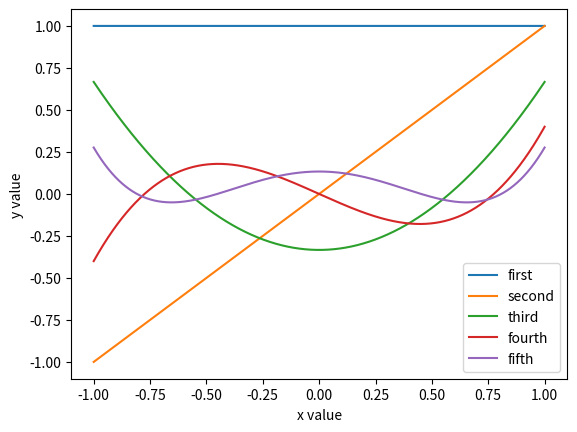
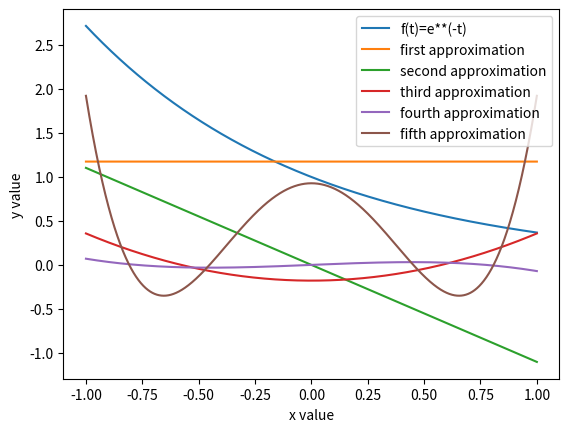

Recreate these plots in Python, in order.
import numpy as np
from scipy.integrate import quad
from matplotlib import pyplot as plt

# part A
polynomials = np.zeros((5,10000), dtype=np.float64)
step = np.linspace(-1,1, num=10000)
for i in range(5):
    for j in range(10000):
        if i==0:
            polynomials[i,j] = 1
        if i==1:
            polynomials[i,j] = step[j]
        if i==2:
            polynomials[i,j] = step[j]**2 - (1/3)
        if i==3:
            polynomials[i,j] = step[j]**3 - 3*step[j]/5
        if i==4:
            polynomials[i,j] = step[j]**4 - (6/7)*(step[j]**2) +(2/15)
plt.figure('Legrande Polynomials by using Gram-Schmidt')
plt.plot(step, polynomials[0,:], label='first')
plt.plot(step, polynomials[1,:], label='second')
plt.plot(step, polynomials[2,:], label='third')
plt.plot(step, polynomials[3,:], label='fourth')
plt.plot(step, polynomials[4,:], label='fifth')
plt.xlabel('x value')
plt.ylabel('y value')
plt.legend()
plt.show()

# part B
# Calculating coefficients
def y_0(x):
    return 1
def y_1(x):
    return x
def y_2(x):
    return x**2 - (1/3)
def y_3(x):
    return x**3 - (3/5)*x
def y_4(x):
    return x**4 - (6/7)*(x**2) + (2/15)
def f_n(x):
    return np.exp(-x)
    
c0 = quad(lambda x: y_0(x)*f_n(x), -1, 1)[0]/quad(lambda x: y_0(x)*y_0(x), -1, 1)[0]
c1 = quad(lambda x: y_1(x)*f_n(x), -1, 1)[0]/quad(lambda x: y_1(x)*y_1(x), -1, 1)[0]
c2 = quad(lambda x: y_2(x)*f_n(x), -1, 1)[0]/quad(lambda x: y_2(x)*y_2(x), -1, 1)[0]
c3 = quad(lambda x: y_3(x)*f_n(x), -1, 1)[0]/quad(lambda x: y_3(x)*y_3(x), -1, 1)[0]
c4 = quad(lambda x: y_4(x)*f_n(x), -1, 1)[0]/quad(lambda x: y_4(x)*y_4(x), -1, 1)[0]
check = [c0, c1, c2, c3, c4]

# Plot f(t) and the approximation
eToThePowMinusT = [np.exp(-x) for x in step]
plt.figure('f(t)=np.exp(-t) approximation')
plt.plot(step, eToThePowMinusT, label='f(t)=e**(-t)')
plt.plot(step, polynomials[0,:]*c0, label='first approximation')
plt.plot(step, polynomials[1,:]*c1, label='second approximation')
plt.plot(step, polynomials[2,:]*c2, label='third approximation')
plt.plot(step, polynomials[3,:]*c3, label='fourth approximation')
plt.plot(step, polynomials[4,:]*c4, label='fifth approximation')
plt.xlabel('x value')
plt.ylabel('y value')
plt.legend()
plt.show()

# Calculate the error norm
approxError = [(f_n(x)-c0*y_0(x)-c1*y_1(x)-c2*y_2(x)-c3*y_3(x)-c4*y_4(x)) for x in step]
normE=0
for i in approxError:
    normE += i**2
normE = np.sqrt(normE)
print(normE)

